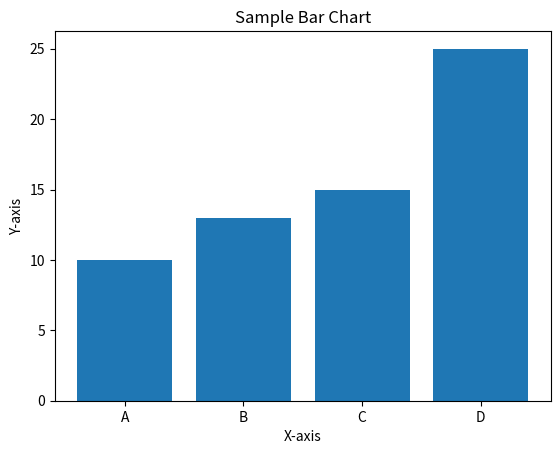

Source code (Python):
import matplotlib.pyplot as plt

categories = ['A', 'B' , 'C', 'D']
values = [10, 13, 15, 25]

plt.title("Sample Bar Chart")
plt.xlabel("X-axis")
plt.ylabel("Y-axis")

plt.bar(categories, values)
plt.show()
